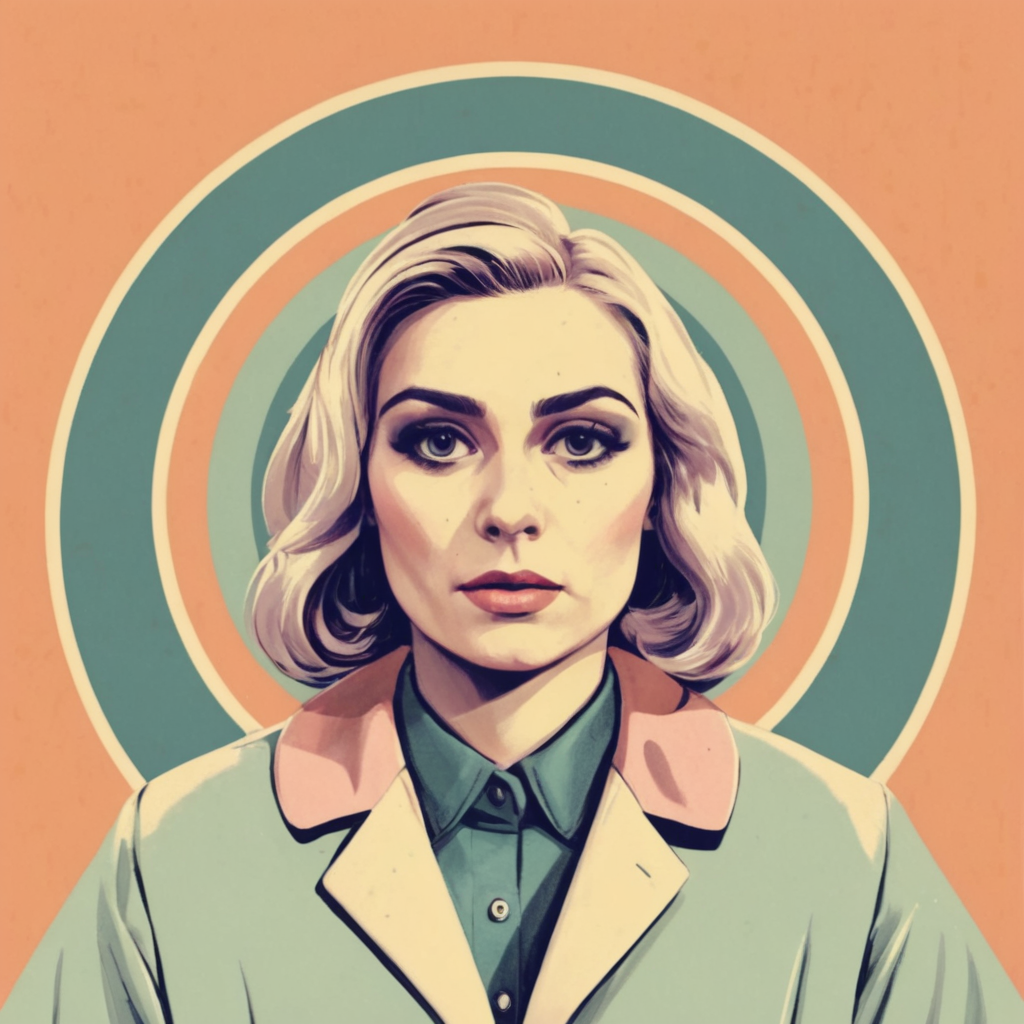
Generation parameters embedded in this image by AUTOMATIC1111 Stable Diffusion web UI or a fork of it (Forge, ...) (PNG 'parameters' text chunk):
<lora:TShirtDesignRedmondV2-Tshirtdesign-TshirtDesignAF:1> product researcher looking drammatic, symmetrical, retro muted colours
Steps: 45, Sampler: DPM++ 3M SDE, Schedule type: Karras, CFG scale: 5, Seed: 2452566272, Size: 1024x1024, Model hash: 06f07f466d, Model: clarityXL_v20, Lora hashes: "TShirtDesignRedmondV2-Tshirtdesign-TshirtDesignAF: 95f26a473071", Version: v1.10.1